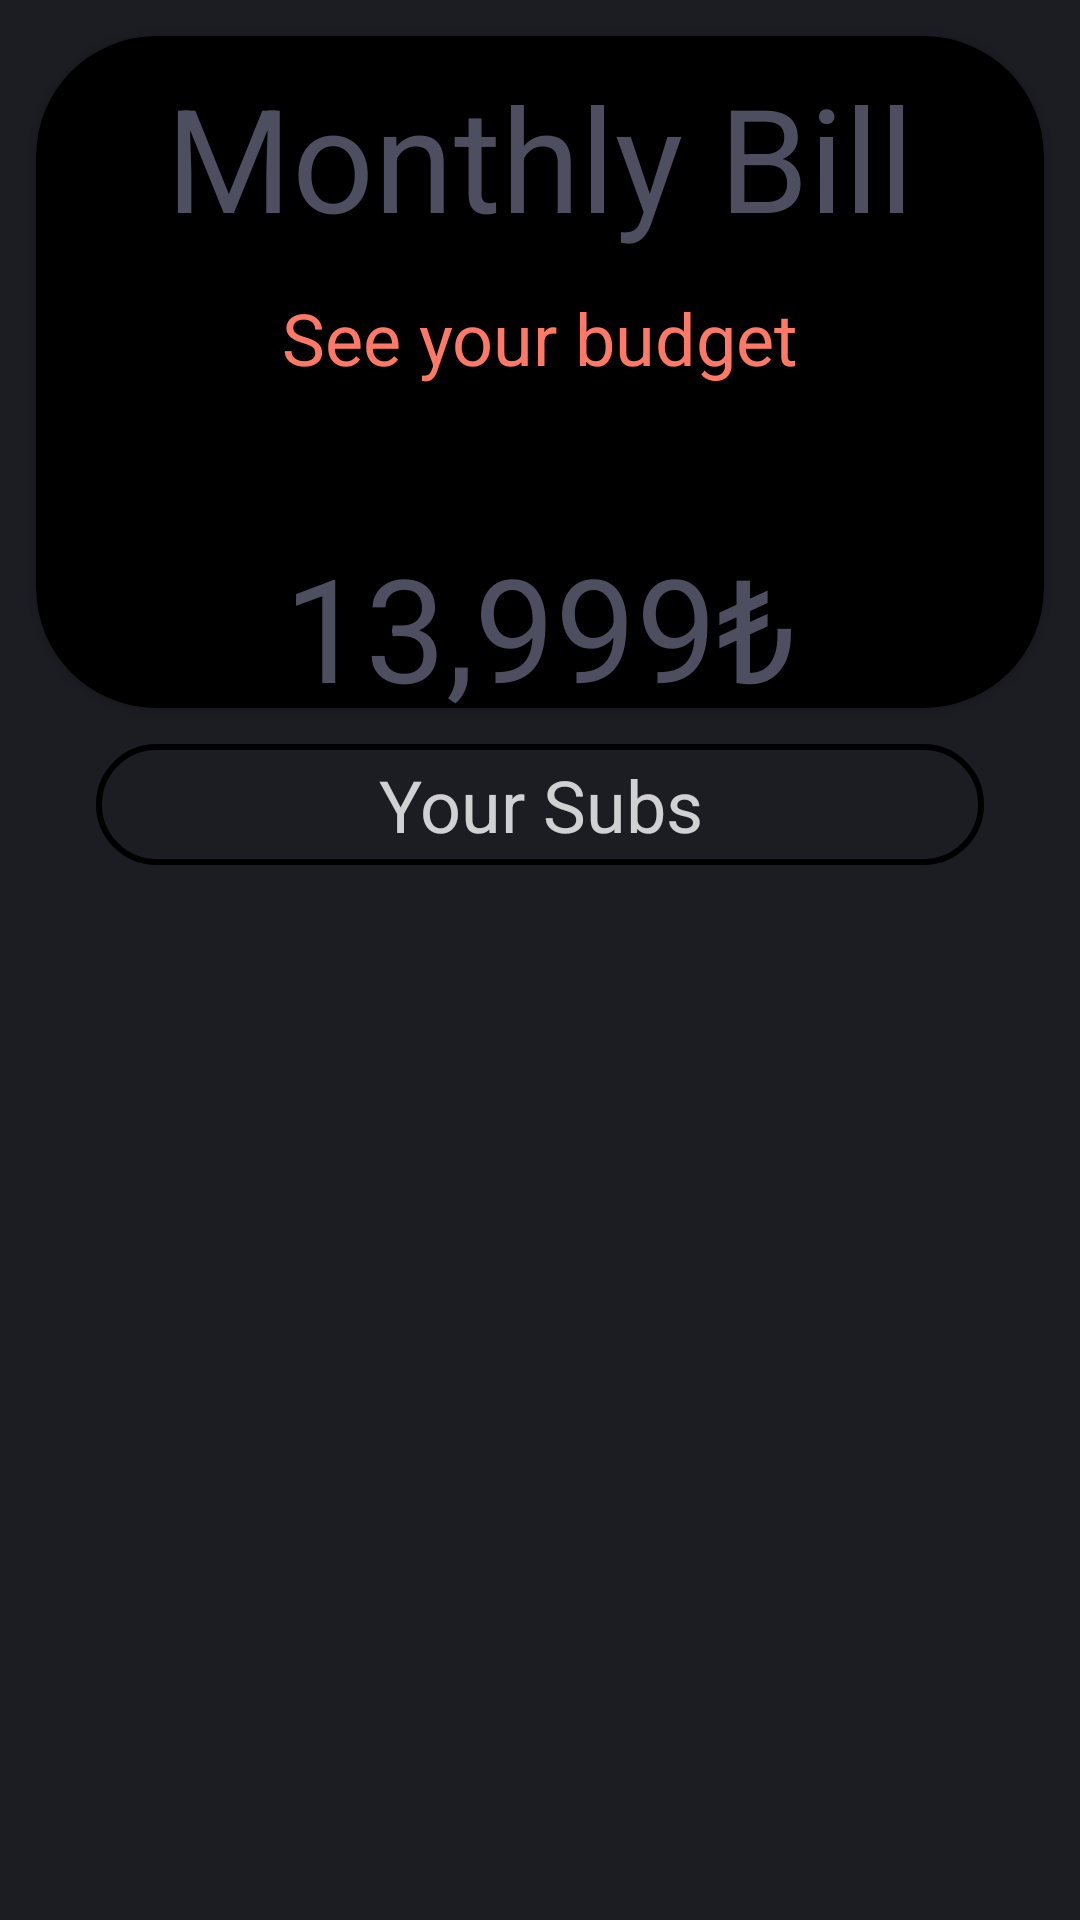

Here is an Android app screen rendered from its layout file. Give the layout XML and the strings, colors and styles it references.
<!-- AndroidManifest.xml: application theme Base.Theme.Odev2 -->
<!-- res/layout/fragment_home.xml -->
<?xml version="1.0" encoding="utf-8"?>
<androidx.constraintlayout.widget.ConstraintLayout xmlns:android="http://schemas.android.com/apk/res/android"
    xmlns:app="http://schemas.android.com/apk/res-auto"
    xmlns:tools="http://schemas.android.com/tools"
    android:layout_width="match_parent"
    android:layout_height="match_parent"
    android:background="@color/dark_grey"
    tools:context=".ui.main.home.HomeFragment">

    <com.google.android.material.card.MaterialCardView
        android:id="@+id/cv_home"
        android:layout_width="match_parent"
        android:layout_height="0dp"
        android:layout_margin="12dp"
        android:backgroundTint="@color/black"
        android:elevation="12dp"
        app:cardCornerRadius="40dp"
        app:layout_constraintEnd_toEndOf="parent"
        app:layout_constraintHeight_percent="0.35"
        app:layout_constraintStart_toStartOf="parent"
        app:layout_constraintTop_toTopOf="parent" />

    <TextView
        android:id="@+id/tv_monthlyBill"
        android:layout_width="wrap_content"
        android:layout_height="wrap_content"
        android:layout_marginTop="20dp"
        android:elevation="12dp"
        android:text="Monthly Bill"
        android:textColor="@color/grey"
        android:textSize="48sp"
        app:layout_constraintEnd_toEndOf="parent"
        app:layout_constraintStart_toStartOf="parent"
        app:layout_constraintTop_toTopOf="parent" />

    <TextView
        android:id="@+id/tv_seeYourBudget"
        android:layout_width="wrap_content"
        android:layout_height="wrap_content"
        android:layout_marginTop="12dp"
        android:elevation="12dp"
        android:text="See your budget"
        android:textColor="@color/pink"
        android:textSize="24sp"
        app:layout_constraintEnd_toEndOf="parent"
        app:layout_constraintStart_toStartOf="parent"
        app:layout_constraintTop_toBottomOf="@+id/tv_monthlyBill" />


    <TextView
        android:id="@+id/tv_Budget_homeFragment"
        android:layout_width="wrap_content"
        android:layout_height="wrap_content"
        android:layout_marginTop="48dp"
        android:elevation="12dp"
        android:text="13,999₺"
        android:textColor="@color/grey"
        android:textSize="48sp"
        app:layout_constraintEnd_toEndOf="parent"
        app:layout_constraintStart_toStartOf="parent"
        app:layout_constraintTop_toBottomOf="@+id/tv_seeYourBudget" />

    <LinearLayout
        android:id="@+id/linearLayout"
        android:layout_width="match_parent"
        android:layout_height="wrap_content"
        android:layout_marginStart="32dp"
        android:layout_marginTop="12dp"
        android:layout_marginEnd="32dp"
        android:background="@drawable/tv_round_darkgrey"
        app:layout_constraintEnd_toEndOf="parent"
        app:layout_constraintStart_toStartOf="parent"
        app:layout_constraintTop_toBottomOf="@id/cv_home">

        <TextView
            android:layout_width="0dp"
            android:layout_height="wrap_content"
            android:layout_weight="3"
            android:alpha="0.8"
            android:background="@drawable/tv_round_grey"
            android:maxLines="1"
            android:padding="4dp"
            android:text="Your Subs"
            android:textAlignment="center"
            android:textColor="@color/white"
            android:textSize="24sp" />

        <TextView
            android:layout_width="0dp"
            android:layout_height="wrap_content"
            android:layout_weight="2"
            android:alpha="0.4"
            android:maxLines="1"
            android:padding="4dp"
            android:text="next Month"
            android:textAlignment="center"
            android:textColor="@color/white"
            android:textSize="24sp"
            android:visibility="gone" />
    </LinearLayout>

    <androidx.core.widget.NestedScrollView
        android:layout_width="match_parent"
        android:layout_height="0dp"
        android:layout_marginTop="8dp"
        android:layout_marginBottom="60dp"

        app:layout_constraintBottom_toBottomOf="parent"
        app:layout_constraintEnd_toEndOf="parent"
        app:layout_constraintStart_toStartOf="parent"
        app:layout_constraintTop_toBottomOf="@id/linearLayout">

        <androidx.recyclerview.widget.RecyclerView
            android:id="@+id/rv_subscription_homeFragment"
            android:layout_width="match_parent"
            android:layout_height="match_parent"
            android:nestedScrollingEnabled="true" />
    </androidx.core.widget.NestedScrollView>
</androidx.constraintlayout.widget.ConstraintLayout>
<!-- resources referenced by this layout -->
<resources>
  <color name="black">#FF000000</color>
  <color name="dark_grey">#1C1C23</color>"&gt;
  <color name="grey">#4E4E61</color>"&gt;
  <color name="pink">#FF7966</color>"&gt;
  <color name="white">#FFFFFFFF</color>
  <!-- drawable tv_round_darkgrey (drawable) -->
  <?xml version="1.0" encoding="utf-8"?>
  <shape xmlns:android="http://schemas.android.com/apk/res/android"
      android:shape="rectangle">
      <solid android:color="@color/dark_grey"/>
      <stroke android:color="@color/black" android:width="2dp"/>
      <corners android:radius="40dp"/>
  </shape>
  <style name="Base.Theme.Odev2" parent="Theme.MaterialComponents.DayNight.NoActionBar">
          
          
      </style>
</resources>
